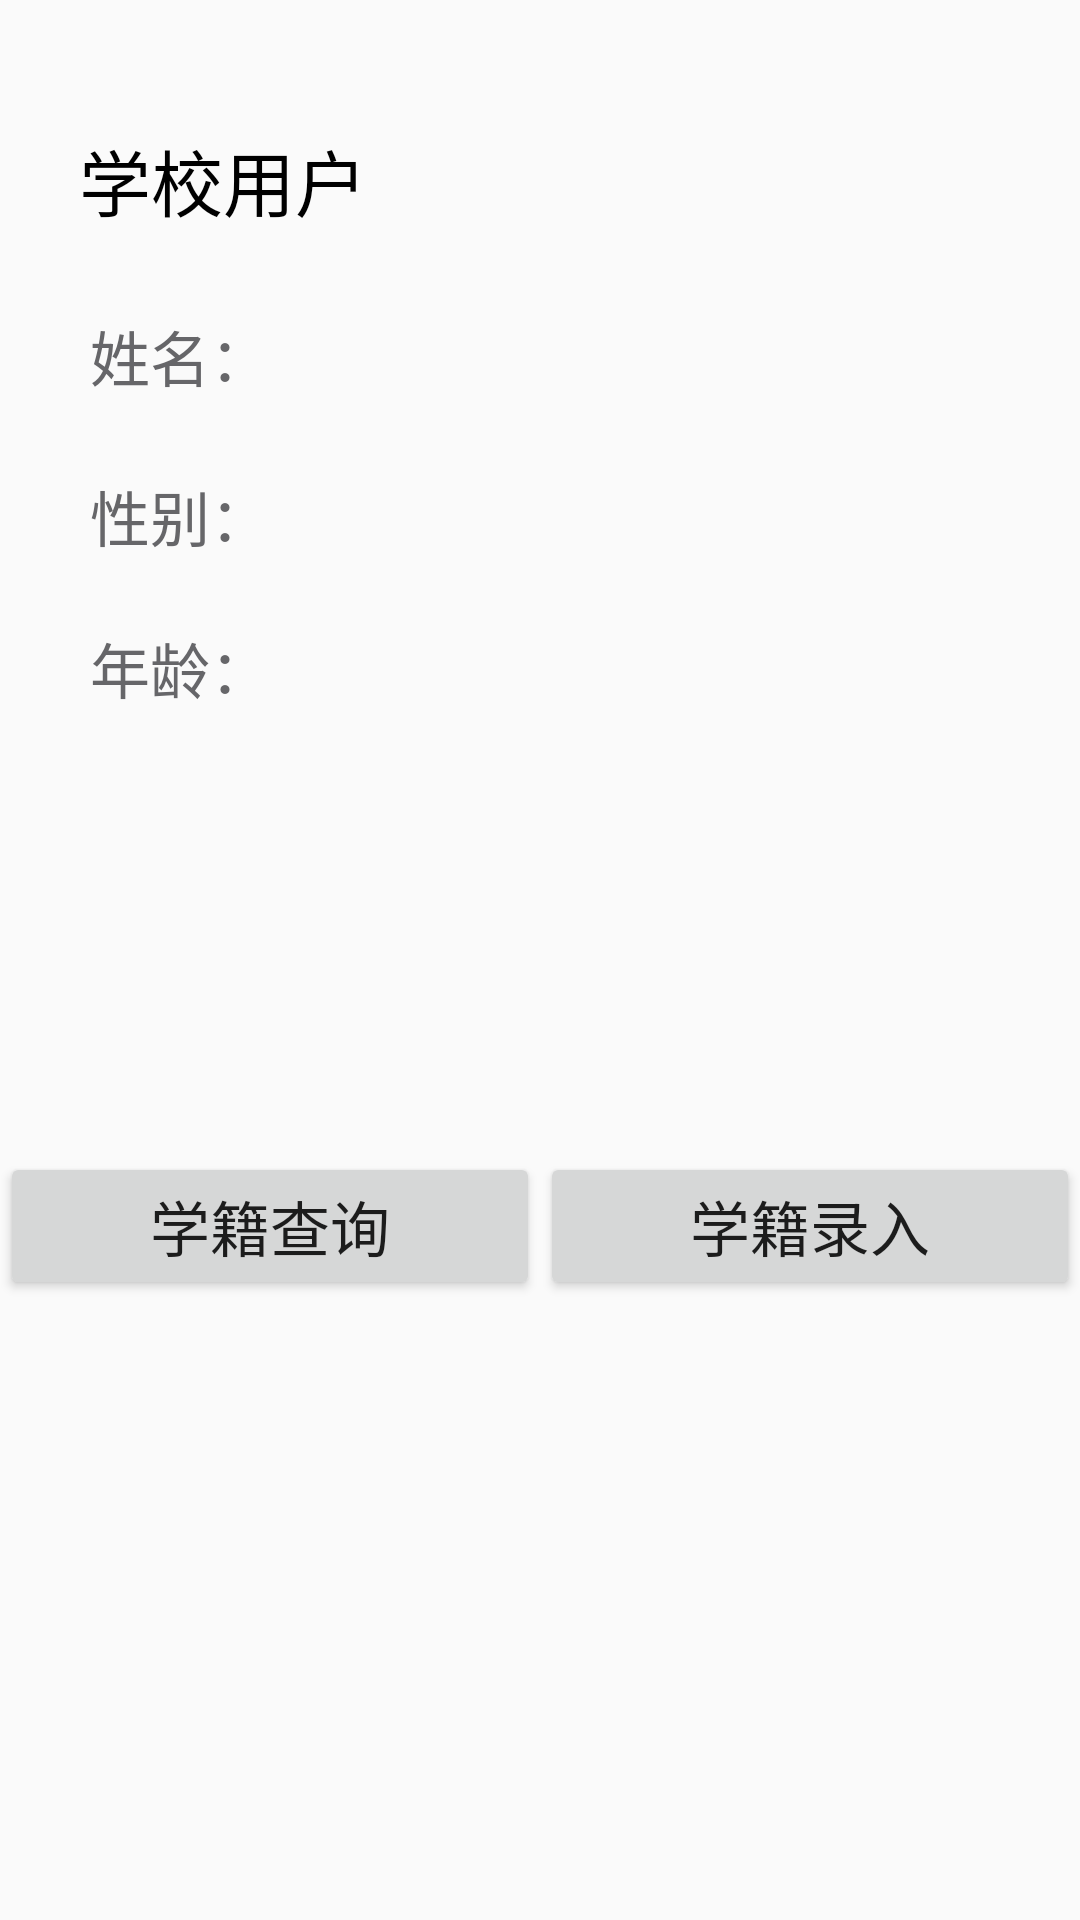

The Android layout XML behind this screen, and the referenced resources:
<!-- AndroidManifest.xml: application theme AppTheme -->
<!-- res/layout/activity_admin_login.xml -->
<?xml version="1.0" encoding="utf-8"?>

<android.support.constraint.ConstraintLayout xmlns:android="http://schemas.android.com/apk/res/android"
    xmlns:app="http://schemas.android.com/apk/res-auto"
    xmlns:tools="http://schemas.android.com/tools"
    android:layout_width="match_parent"
    android:layout_height="match_parent"
    tools:context=".adminLogin">

    <TextView
        android:id="@+id/setInfoState"
        android:layout_width="wrap_content"
        android:layout_height="wrap_content"
        android:text="学校用户"
        android:textSize="24sp"
        android:textColor="@android:color/background_dark"
        app:layout_constraintTop_toTopOf="parent"
        app:layout_constraintBottom_toBottomOf="parent"
        app:layout_constraintStart_toStartOf="parent"
        app:layout_constraintEnd_toEndOf="parent"
        app:layout_constraintHorizontal_bias="0.10"
        app:layout_constraintVertical_bias="0.07"/>

    <TextView
        android:id="@+id/setInfoName"
        android:layout_width="wrap_content"
        android:layout_height="wrap_content"
        android:text="姓名："
        android:textSize="20sp"
        android:textColor="@color/colorAccent"
        app:layout_constraintTop_toBottomOf="@+id/setInfoState"
        app:layout_constraintBottom_toBottomOf="parent"
        app:layout_constraintStart_toStartOf="parent"
        app:layout_constraintEnd_toEndOf="parent"
        app:layout_constraintHorizontal_bias="0.10"
        app:layout_constraintVertical_bias="0.05"/>
    <TextView
        android:id="@+id/getInfoName"
        android:layout_width="wrap_content"
        android:layout_height="wrap_content"
        android:textSize="20sp"
        android:textColor="@color/colorAccent"
        app:layout_constraintTop_toBottomOf="@+id/setInfoState"
        app:layout_constraintBottom_toBottomOf="parent"
        app:layout_constraintStart_toEndOf="@id/setInfoName"
        app:layout_constraintEnd_toEndOf="parent"
        app:layout_constraintHorizontal_bias="0.10"
        app:layout_constraintVertical_bias="0.05"/>

    <TextView
        android:id="@+id/setInfoSexy"
        android:layout_width="wrap_content"
        android:layout_height="wrap_content"
        android:text="性别："
        android:textSize="20sp"
        android:textColor="@color/colorAccent"
        app:layout_constraintTop_toBottomOf="@+id/setInfoName"
        app:layout_constraintBottom_toBottomOf="parent"
        app:layout_constraintStart_toStartOf="parent"
        app:layout_constraintEnd_toEndOf="parent"
        app:layout_constraintHorizontal_bias="0.10"
        app:layout_constraintVertical_bias="0.05"/>

    <TextView
        android:id="@+id/getInfoSexy"
        android:layout_width="wrap_content"
        android:layout_height="wrap_content"
        android:textSize="20sp"
        android:textColor="@color/colorAccent"
        app:layout_constraintTop_toBottomOf="@+id/setInfoName"
        app:layout_constraintBottom_toBottomOf="parent"
        app:layout_constraintStart_toEndOf="@id/setInfoSexy"
        app:layout_constraintEnd_toEndOf="parent"
        app:layout_constraintHorizontal_bias="0.10"
        app:layout_constraintVertical_bias="0.05"/>

    <TextView
        android:id="@+id/setInfoAge"
        android:layout_width="wrap_content"
        android:layout_height="wrap_content"
        android:text="年龄："
        android:textSize="20sp"
        android:textColor="@color/colorAccent"
        app:layout_constraintTop_toBottomOf="@+id/setInfoSexy"
        app:layout_constraintBottom_toBottomOf="parent"
        app:layout_constraintStart_toStartOf="parent"
        app:layout_constraintEnd_toEndOf="parent"
        app:layout_constraintHorizontal_bias="0.10"
        app:layout_constraintVertical_bias="0.05"/>

    <TextView
        android:id="@+id/getInfoAge"
        android:layout_width="wrap_content"
        android:layout_height="wrap_content"
        android:textSize="20sp"
        android:textColor="@color/colorAccent"
        app:layout_constraintTop_toBottomOf="@+id/setInfoSexy"
        app:layout_constraintBottom_toBottomOf="parent"
        app:layout_constraintStart_toEndOf="@id/setInfoAge"
        app:layout_constraintEnd_toEndOf="parent"
        app:layout_constraintHorizontal_bias="0.10"
        app:layout_constraintVertical_bias="0.05"/>

    <LinearLayout
        android:id="@+id/buttonlist"
        android:layout_width="fill_parent"
        android:layout_height="wrap_content"
        app:layout_constraintTop_toTopOf="parent"
        app:layout_constraintBottom_toBottomOf="parent"
        app:layout_constraintStart_toStartOf="parent"
        app:layout_constraintEnd_toEndOf="parent"
        app:layout_constraintVertical_bias="0.65"
        android:orientation="horizontal">
    <Button
        android:id="@+id/selforStu"
        android:layout_width="wrap_content"
        android:layout_height="wrap_content"
        android:text="学籍查询"
        android:textSize="20sp"
        android:onClick="selForSch"
        android:layout_weight="1"/>

    <Button
        android:id="@+id/addforStu"
        android:layout_width="wrap_content"
        android:layout_height="wrap_content"
        android:text="学籍录入"
        android:textSize="20sp"
        android:onClick="insForSch"
        android:layout_weight="1"/>

    </LinearLayout>


</android.support.constraint.ConstraintLayout>
<!-- resources referenced by this layout -->
<resources>
  <color name="colorAccent">#666669</color>
  <style name="AppTheme" parent="Theme.AppCompat.Light.DarkActionBar">
          
          <item name="colorPrimary">@color/colorLightBlue</item>
          <item name="colorPrimaryDark">@color/colorLightBlue</item>
          <item name="colorAccent">@color/colorAccent</item>
      </style>
  <color name="colorLightBlue">#87cefa</color>
</resources>
